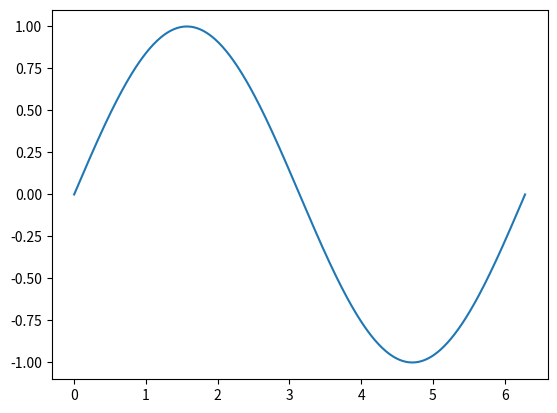

Generate this figure with matplotlib:
# -*- coding: utf-8 -*-
"""
Created on Fri Apr 17 14:10:11 2015

[redacted]
"""
dx = 1.
dt = 1.0
dm = 1.
mu = 0.00
T = 1.

import numpy

x = numpy.linspace(0,2*numpy.pi,500)

y = numpy.sin(x)
y[-1] = 0

Y = [y,y]


def iteration(F):
    y = F[-1]
    F.append(  ( T*dt/dx*(numpy.roll(y,1) + numpy.roll(y,-1) - 2*y) +  mu*y  - dm/dt*F[-2] + 2*dm/dt*y )/( dm/dt + mu )  )
    return F
    
    
    
import matplotlib.pyplot as plt
import matplotlib.animation as animation

fig, ax = plt.subplots()


line, = ax.plot(x, y)

def animate(i):
    global Y
    Y = iteration(Y)
    Y[-1][-1] = 0
    Y[-1][0] = 0
    line.set_ydata(Y[-1])
    return line,


ani = animation.FuncAnimation(fig, animate, interval = 2)
plt.show()